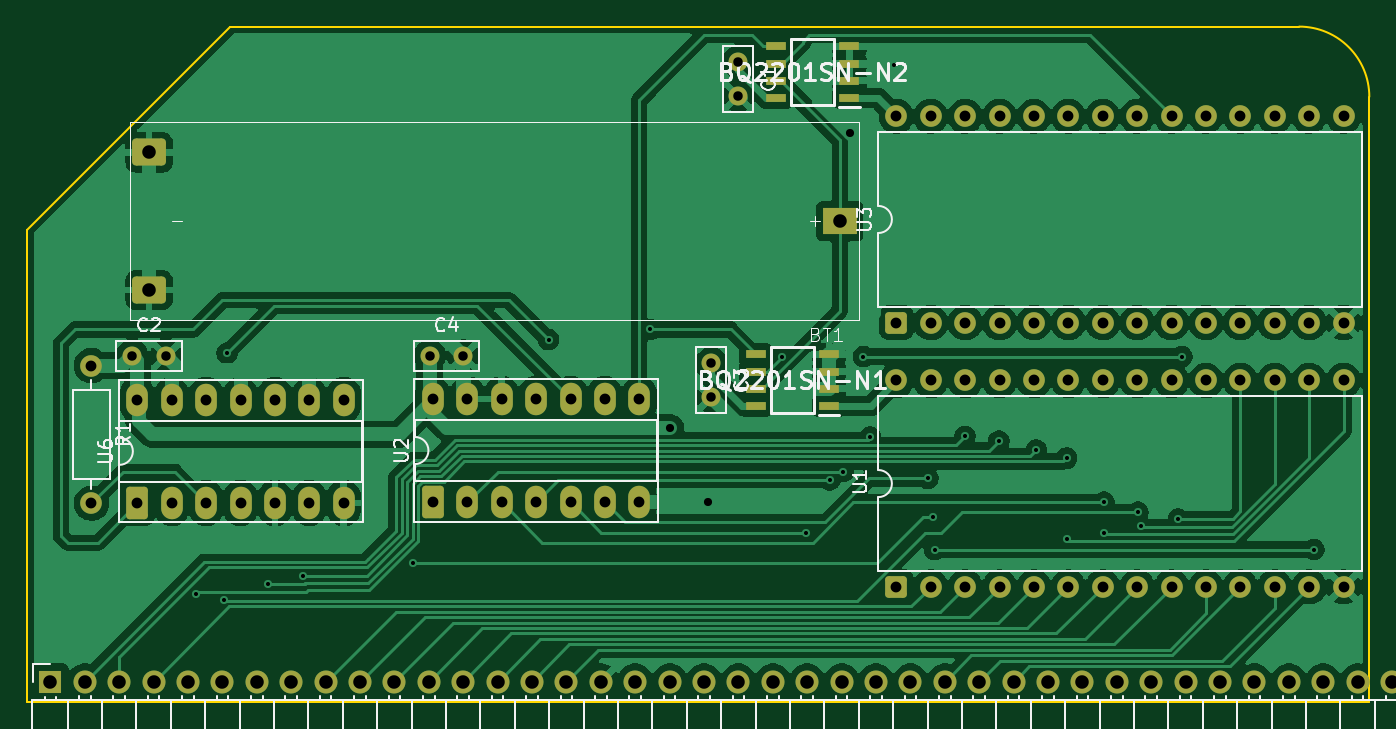
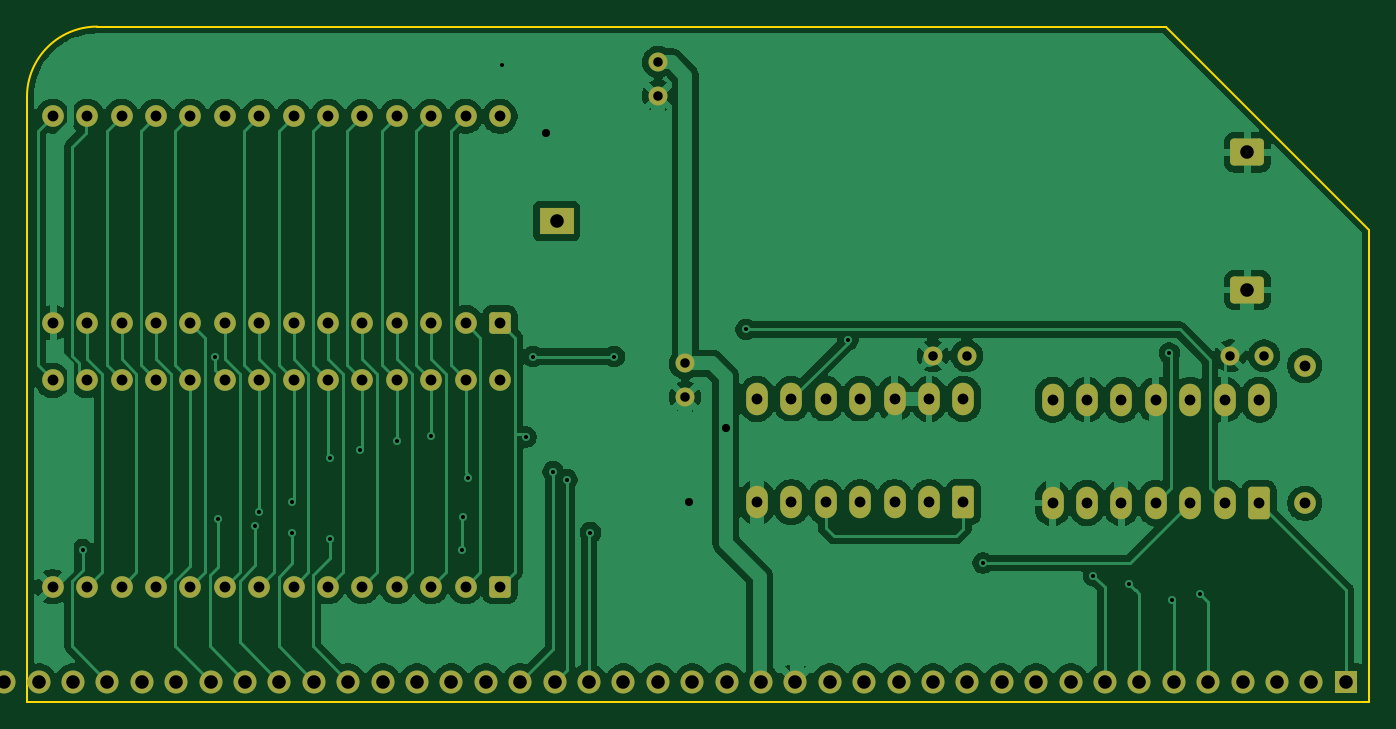
Circuit board: 11 layer files. Board 99.1 x 49.9 mm.
- bottom_copper: rc2014_nvram-B_Cu.gbr (142866 bytes)
- bottom_mask: rc2014_nvram-B_Mask.gbr (5265 bytes)
- paste: rc2014_nvram-B_Paste.gbr (459 bytes)
- bottom_silk: rc2014_nvram-B_Silkscreen.gbr (460 bytes)
- outline: rc2014_nvram-Edge_Cuts.gbr (813 bytes)
- top_copper: rc2014_nvram-F_Cu.gbr (183259 bytes)
- top_mask: rc2014_nvram-F_Mask.gbr (5763 bytes)
- paste: rc2014_nvram-F_Paste.gbr (952 bytes)
- top_silk: rc2014_nvram-F_Silkscreen.gbr (45518 bytes)
- drill: rc2014_nvram-NPTH.drl (273 bytes)
- drill: rc2014_nvram-PTH.drl (3121 bytes)

=== bottom_copper: rc2014_nvram-B_Cu.gbr (142866 bytes, source omitted) ===
=== bottom_mask: rc2014_nvram-B_Mask.gbr ===
%TF.GenerationSoftware,KiCad,Pcbnew,9.0.6+1*%
%TF.CreationDate,2026-02-20T12:15:03+01:00*%
%TF.ProjectId,rc2014_nvram,72633230-3134-45f6-9e76-72616d2e6b69,rev?*%
%TF.SameCoordinates,Original*%
%TF.FileFunction,Soldermask,Bot*%
%TF.FilePolarity,Negative*%
%FSLAX46Y46*%
G04 Gerber Fmt 4.6, Leading zero omitted, Abs format (unit mm)*
G04 Created by KiCad (PCBNEW 9.0.6+1) date 2026-02-20 12:15:03*
%MOMM*%
%LPD*%
G01*
G04 APERTURE LIST*
G04 Aperture macros list*
%AMRoundRect*
0 Rectangle with rounded corners*
0 $1 Rounding radius*
0 $2 $3 $4 $5 $6 $7 $8 $9 X,Y pos of 4 corners*
0 Add a 4 corners polygon primitive as box body*
4,1,4,$2,$3,$4,$5,$6,$7,$8,$9,$2,$3,0*
0 Add four circle primitives for the rounded corners*
1,1,$1+$1,$2,$3*
1,1,$1+$1,$4,$5*
1,1,$1+$1,$6,$7*
1,1,$1+$1,$8,$9*
0 Add four rect primitives between the rounded corners*
20,1,$1+$1,$2,$3,$4,$5,0*
20,1,$1+$1,$4,$5,$6,$7,0*
20,1,$1+$1,$6,$7,$8,$9,0*
20,1,$1+$1,$8,$9,$2,$3,0*%
G04 Aperture macros list end*
%ADD10C,1.700000*%
%ADD11R,1.700000X1.700000*%
%ADD12C,1.600000*%
%ADD13C,1.400000*%
%ADD14O,1.600000X2.400000*%
%ADD15RoundRect,0.250000X0.550000X-0.950000X0.550000X0.950000X-0.550000X0.950000X-0.550000X-0.950000X0*%
%ADD16RoundRect,0.250000X0.550000X-0.550000X0.550000X0.550000X-0.550000X0.550000X-0.550000X-0.550000X0*%
%ADD17R,2.500000X2.000000*%
%ADD18RoundRect,0.300000X-0.950000X-0.700000X0.950000X-0.700000X0.950000X0.700000X-0.950000X0.700000X0*%
G04 APERTURE END LIST*
D10*
%TO.C,Z80_BUS1*%
X181780000Y-130000000D03*
X179240000Y-130000000D03*
X176700000Y-130000000D03*
X174160000Y-130000000D03*
X171620000Y-130000000D03*
X169080000Y-130000000D03*
X166540000Y-130000000D03*
X164000000Y-130000000D03*
X161460000Y-130000000D03*
X158920000Y-130000000D03*
X156380000Y-130000000D03*
X153840000Y-130000000D03*
X151300000Y-130000000D03*
X148760000Y-130000000D03*
X146220000Y-130000000D03*
X143680000Y-130000000D03*
X141140000Y-130000000D03*
X138600000Y-130000000D03*
X136060000Y-130000000D03*
X133520000Y-130000000D03*
X130980000Y-130000000D03*
X128440000Y-130000000D03*
X125900000Y-130000000D03*
X123360000Y-130000000D03*
X120820000Y-130000000D03*
X118280000Y-130000000D03*
X115740000Y-130000000D03*
X113200000Y-130000000D03*
X110660000Y-130000000D03*
X108120000Y-130000000D03*
X105580000Y-130000000D03*
X103040000Y-130000000D03*
X100500000Y-130000000D03*
X97960000Y-130000000D03*
X95420000Y-130000000D03*
X92880000Y-130000000D03*
X90340000Y-130000000D03*
X87800000Y-130000000D03*
X85260000Y-130000000D03*
D11*
X82720000Y-130000000D03*
%TD*%
D12*
%TO.C,R1*%
X85750000Y-116830000D03*
X85750000Y-106670000D03*
%TD*%
D13*
%TO.C,C2*%
X91250000Y-105940000D03*
X88750000Y-105940000D03*
%TD*%
D14*
%TO.C,U6*%
X89135000Y-109190000D03*
X91675000Y-109190000D03*
X94215000Y-109190000D03*
X96755000Y-109190000D03*
X99295000Y-109190000D03*
X101835000Y-109190000D03*
X104375000Y-109190000D03*
X104375000Y-116810000D03*
X101835000Y-116810000D03*
X99295000Y-116810000D03*
X96755000Y-116810000D03*
X94215000Y-116810000D03*
X91675000Y-116810000D03*
D15*
X89135000Y-116810000D03*
%TD*%
D13*
%TO.C,C3*%
X131500000Y-109000000D03*
X131500000Y-106500000D03*
%TD*%
D15*
%TO.C,U2*%
X110960000Y-116750000D03*
D14*
X113500000Y-116750000D03*
X116040000Y-116750000D03*
X118580000Y-116750000D03*
X121120000Y-116750000D03*
X123660000Y-116750000D03*
X126200000Y-116750000D03*
X126200000Y-109130000D03*
X123660000Y-109130000D03*
X121120000Y-109130000D03*
X118580000Y-109130000D03*
X116040000Y-109130000D03*
X113500000Y-109130000D03*
X110960000Y-109130000D03*
%TD*%
D13*
%TO.C,C4*%
X113215000Y-105940000D03*
X110715000Y-105940000D03*
%TD*%
D12*
%TO.C,U3*%
X145180000Y-88260000D03*
X147720000Y-88260000D03*
X150260000Y-88260000D03*
X152800000Y-88260000D03*
X155340000Y-88260000D03*
X157880000Y-88260000D03*
X160420000Y-88260000D03*
X162960000Y-88260000D03*
X165500000Y-88260000D03*
X168040000Y-88260000D03*
X170580000Y-88260000D03*
X173120000Y-88260000D03*
X175660000Y-88260000D03*
X178200000Y-88260000D03*
X178200000Y-103500000D03*
X175660000Y-103500000D03*
X173120000Y-103500000D03*
X170580000Y-103500000D03*
X168040000Y-103500000D03*
X165500000Y-103500000D03*
X162960000Y-103500000D03*
X160420000Y-103500000D03*
X157880000Y-103500000D03*
X155340000Y-103500000D03*
X152800000Y-103500000D03*
X150260000Y-103500000D03*
X147720000Y-103500000D03*
D16*
X145180000Y-103500000D03*
%TD*%
D17*
%TO.C,BT1*%
X141000000Y-96000000D03*
D18*
X90000000Y-90920000D03*
X90000000Y-101080000D03*
%TD*%
D13*
%TO.C,C1*%
X133500000Y-84250000D03*
X133500000Y-86750000D03*
%TD*%
D12*
%TO.C,U1*%
X145180000Y-107760000D03*
X147720000Y-107760000D03*
X150260000Y-107760000D03*
X152800000Y-107760000D03*
X155340000Y-107760000D03*
X157880000Y-107760000D03*
X160420000Y-107760000D03*
X162960000Y-107760000D03*
X165500000Y-107760000D03*
X168040000Y-107760000D03*
X170580000Y-107760000D03*
X173120000Y-107760000D03*
X175660000Y-107760000D03*
X178200000Y-107760000D03*
X178200000Y-123000000D03*
X175660000Y-123000000D03*
X173120000Y-123000000D03*
X170580000Y-123000000D03*
X168040000Y-123000000D03*
X165500000Y-123000000D03*
X162960000Y-123000000D03*
X160420000Y-123000000D03*
X157880000Y-123000000D03*
X155340000Y-123000000D03*
X152800000Y-123000000D03*
X150260000Y-123000000D03*
X147720000Y-123000000D03*
D16*
X145180000Y-123000000D03*
%TD*%
M02*

=== paste: rc2014_nvram-B_Paste.gbr ===
%TF.GenerationSoftware,KiCad,Pcbnew,9.0.6+1*%
%TF.CreationDate,2026-02-20T12:15:03+01:00*%
%TF.ProjectId,rc2014_nvram,72633230-3134-45f6-9e76-72616d2e6b69,rev?*%
%TF.SameCoordinates,Original*%
%TF.FileFunction,Paste,Bot*%
%TF.FilePolarity,Positive*%
%FSLAX46Y46*%
G04 Gerber Fmt 4.6, Leading zero omitted, Abs format (unit mm)*
G04 Created by KiCad (PCBNEW 9.0.6+1) date 2026-02-20 12:15:03*
%MOMM*%
%LPD*%
G01*
G04 APERTURE LIST*
G04 APERTURE END LIST*
M02*

=== bottom_silk: rc2014_nvram-B_Silkscreen.gbr ===
%TF.GenerationSoftware,KiCad,Pcbnew,9.0.6+1*%
%TF.CreationDate,2026-02-20T12:15:03+01:00*%
%TF.ProjectId,rc2014_nvram,72633230-3134-45f6-9e76-72616d2e6b69,rev?*%
%TF.SameCoordinates,Original*%
%TF.FileFunction,Legend,Bot*%
%TF.FilePolarity,Positive*%
%FSLAX46Y46*%
G04 Gerber Fmt 4.6, Leading zero omitted, Abs format (unit mm)*
G04 Created by KiCad (PCBNEW 9.0.6+1) date 2026-02-20 12:15:03*
%MOMM*%
%LPD*%
G01*
G04 APERTURE LIST*
G04 APERTURE END LIST*
M02*

=== outline: rc2014_nvram-Edge_Cuts.gbr ===
%TF.GenerationSoftware,KiCad,Pcbnew,9.0.6+1*%
%TF.CreationDate,2026-02-20T12:15:03+01:00*%
%TF.ProjectId,rc2014_nvram,72633230-3134-45f6-9e76-72616d2e6b69,rev?*%
%TF.SameCoordinates,Original*%
%TF.FileFunction,Profile,NP*%
%FSLAX46Y46*%
G04 Gerber Fmt 4.6, Leading zero omitted, Abs format (unit mm)*
G04 Created by KiCad (PCBNEW 9.0.6+1) date 2026-02-20 12:15:03*
%MOMM*%
%LPD*%
G01*
G04 APERTURE LIST*
%TA.AperFunction,Profile*%
%ADD10C,0.150000*%
%TD*%
G04 APERTURE END LIST*
D10*
X174919800Y-81639800D02*
G75*
G02*
X180099800Y-86819800I0J-5180000D01*
G01*
X180101400Y-86819800D02*
X180101400Y-131500000D01*
X81000000Y-96651200D02*
X81000000Y-131500000D01*
X81000000Y-131500000D02*
X180101400Y-131500000D01*
X96011400Y-81639800D02*
X81000000Y-96651200D01*
X174919800Y-81639800D02*
X96011400Y-81639800D01*
M02*

=== top_copper: rc2014_nvram-F_Cu.gbr (183259 bytes, source omitted) ===
=== top_mask: rc2014_nvram-F_Mask.gbr ===
%TF.GenerationSoftware,KiCad,Pcbnew,9.0.6+1*%
%TF.CreationDate,2026-02-20T12:15:03+01:00*%
%TF.ProjectId,rc2014_nvram,72633230-3134-45f6-9e76-72616d2e6b69,rev?*%
%TF.SameCoordinates,Original*%
%TF.FileFunction,Soldermask,Top*%
%TF.FilePolarity,Negative*%
%FSLAX46Y46*%
G04 Gerber Fmt 4.6, Leading zero omitted, Abs format (unit mm)*
G04 Created by KiCad (PCBNEW 9.0.6+1) date 2026-02-20 12:15:03*
%MOMM*%
%LPD*%
G01*
G04 APERTURE LIST*
G04 Aperture macros list*
%AMRoundRect*
0 Rectangle with rounded corners*
0 $1 Rounding radius*
0 $2 $3 $4 $5 $6 $7 $8 $9 X,Y pos of 4 corners*
0 Add a 4 corners polygon primitive as box body*
4,1,4,$2,$3,$4,$5,$6,$7,$8,$9,$2,$3,0*
0 Add four circle primitives for the rounded corners*
1,1,$1+$1,$2,$3*
1,1,$1+$1,$4,$5*
1,1,$1+$1,$6,$7*
1,1,$1+$1,$8,$9*
0 Add four rect primitives between the rounded corners*
20,1,$1+$1,$2,$3,$4,$5,0*
20,1,$1+$1,$4,$5,$6,$7,0*
20,1,$1+$1,$6,$7,$8,$9,0*
20,1,$1+$1,$8,$9,$2,$3,0*%
G04 Aperture macros list end*
%ADD10C,1.700000*%
%ADD11R,1.700000X1.700000*%
%ADD12C,1.600000*%
%ADD13C,1.400000*%
%ADD14O,1.600000X2.400000*%
%ADD15RoundRect,0.250000X0.550000X-0.950000X0.550000X0.950000X-0.550000X0.950000X-0.550000X-0.950000X0*%
%ADD16R,1.528000X0.650000*%
%ADD17RoundRect,0.250000X0.550000X-0.550000X0.550000X0.550000X-0.550000X0.550000X-0.550000X-0.550000X0*%
%ADD18R,2.500000X2.000000*%
%ADD19RoundRect,0.300000X-0.950000X-0.700000X0.950000X-0.700000X0.950000X0.700000X-0.950000X0.700000X0*%
G04 APERTURE END LIST*
D10*
%TO.C,Z80_BUS1*%
X181780000Y-130000000D03*
X179240000Y-130000000D03*
X176700000Y-130000000D03*
X174160000Y-130000000D03*
X171620000Y-130000000D03*
X169080000Y-130000000D03*
X166540000Y-130000000D03*
X164000000Y-130000000D03*
X161460000Y-130000000D03*
X158920000Y-130000000D03*
X156380000Y-130000000D03*
X153840000Y-130000000D03*
X151300000Y-130000000D03*
X148760000Y-130000000D03*
X146220000Y-130000000D03*
X143680000Y-130000000D03*
X141140000Y-130000000D03*
X138600000Y-130000000D03*
X136060000Y-130000000D03*
X133520000Y-130000000D03*
X130980000Y-130000000D03*
X128440000Y-130000000D03*
X125900000Y-130000000D03*
X123360000Y-130000000D03*
X120820000Y-130000000D03*
X118280000Y-130000000D03*
X115740000Y-130000000D03*
X113200000Y-130000000D03*
X110660000Y-130000000D03*
X108120000Y-130000000D03*
X105580000Y-130000000D03*
X103040000Y-130000000D03*
X100500000Y-130000000D03*
X97960000Y-130000000D03*
X95420000Y-130000000D03*
X92880000Y-130000000D03*
X90340000Y-130000000D03*
X87800000Y-130000000D03*
X85260000Y-130000000D03*
D11*
X82720000Y-130000000D03*
%TD*%
D12*
%TO.C,R1*%
X85750000Y-116830000D03*
X85750000Y-106670000D03*
%TD*%
D13*
%TO.C,C2*%
X91250000Y-105940000D03*
X88750000Y-105940000D03*
%TD*%
D14*
%TO.C,U6*%
X89135000Y-109190000D03*
X91675000Y-109190000D03*
X94215000Y-109190000D03*
X96755000Y-109190000D03*
X99295000Y-109190000D03*
X101835000Y-109190000D03*
X104375000Y-109190000D03*
X104375000Y-116810000D03*
X101835000Y-116810000D03*
X99295000Y-116810000D03*
X96755000Y-116810000D03*
X94215000Y-116810000D03*
X91675000Y-116810000D03*
D15*
X89135000Y-116810000D03*
%TD*%
D13*
%TO.C,C3*%
X131500000Y-109000000D03*
X131500000Y-106500000D03*
%TD*%
D16*
%TO.C,BQ2201SN-N1*%
X134789000Y-109655000D03*
X134789000Y-108385000D03*
X134789000Y-107115000D03*
X134789000Y-105845000D03*
X140211000Y-105845000D03*
X140211000Y-107115000D03*
X140211000Y-108385000D03*
X140211000Y-109655000D03*
%TD*%
D15*
%TO.C,U2*%
X110960000Y-116750000D03*
D14*
X113500000Y-116750000D03*
X116040000Y-116750000D03*
X118580000Y-116750000D03*
X121120000Y-116750000D03*
X123660000Y-116750000D03*
X126200000Y-116750000D03*
X126200000Y-109130000D03*
X123660000Y-109130000D03*
X121120000Y-109130000D03*
X118580000Y-109130000D03*
X116040000Y-109130000D03*
X113500000Y-109130000D03*
X110960000Y-109130000D03*
%TD*%
D13*
%TO.C,C4*%
X113215000Y-105940000D03*
X110715000Y-105940000D03*
%TD*%
D12*
%TO.C,U3*%
X145180000Y-88260000D03*
X147720000Y-88260000D03*
X150260000Y-88260000D03*
X152800000Y-88260000D03*
X155340000Y-88260000D03*
X157880000Y-88260000D03*
X160420000Y-88260000D03*
X162960000Y-88260000D03*
X165500000Y-88260000D03*
X168040000Y-88260000D03*
X170580000Y-88260000D03*
X173120000Y-88260000D03*
X175660000Y-88260000D03*
X178200000Y-88260000D03*
X178200000Y-103500000D03*
X175660000Y-103500000D03*
X173120000Y-103500000D03*
X170580000Y-103500000D03*
X168040000Y-103500000D03*
X165500000Y-103500000D03*
X162960000Y-103500000D03*
X160420000Y-103500000D03*
X157880000Y-103500000D03*
X155340000Y-103500000D03*
X152800000Y-103500000D03*
X150260000Y-103500000D03*
X147720000Y-103500000D03*
D17*
X145180000Y-103500000D03*
%TD*%
D16*
%TO.C,BQ2201SN-N2*%
X141711000Y-86905000D03*
X141711000Y-85635000D03*
X141711000Y-84365000D03*
X141711000Y-83095000D03*
X136289000Y-83095000D03*
X136289000Y-84365000D03*
X136289000Y-85635000D03*
X136289000Y-86905000D03*
%TD*%
D18*
%TO.C,BT1*%
X141000000Y-96000000D03*
D19*
X90000000Y-90920000D03*
X90000000Y-101080000D03*
%TD*%
D13*
%TO.C,C1*%
X133500000Y-84250000D03*
X133500000Y-86750000D03*
%TD*%
D12*
%TO.C,U1*%
X145180000Y-107760000D03*
X147720000Y-107760000D03*
X150260000Y-107760000D03*
X152800000Y-107760000D03*
X155340000Y-107760000D03*
X157880000Y-107760000D03*
X160420000Y-107760000D03*
X162960000Y-107760000D03*
X165500000Y-107760000D03*
X168040000Y-107760000D03*
X170580000Y-107760000D03*
X173120000Y-107760000D03*
X175660000Y-107760000D03*
X178200000Y-107760000D03*
X178200000Y-123000000D03*
X175660000Y-123000000D03*
X173120000Y-123000000D03*
X170580000Y-123000000D03*
X168040000Y-123000000D03*
X165500000Y-123000000D03*
X162960000Y-123000000D03*
X160420000Y-123000000D03*
X157880000Y-123000000D03*
X155340000Y-123000000D03*
X152800000Y-123000000D03*
X150260000Y-123000000D03*
X147720000Y-123000000D03*
D17*
X145180000Y-123000000D03*
%TD*%
M02*

=== paste: rc2014_nvram-F_Paste.gbr ===
%TF.GenerationSoftware,KiCad,Pcbnew,9.0.6+1*%
%TF.CreationDate,2026-02-20T12:15:03+01:00*%
%TF.ProjectId,rc2014_nvram,72633230-3134-45f6-9e76-72616d2e6b69,rev?*%
%TF.SameCoordinates,Original*%
%TF.FileFunction,Paste,Top*%
%TF.FilePolarity,Positive*%
%FSLAX46Y46*%
G04 Gerber Fmt 4.6, Leading zero omitted, Abs format (unit mm)*
G04 Created by KiCad (PCBNEW 9.0.6+1) date 2026-02-20 12:15:03*
%MOMM*%
%LPD*%
G01*
G04 APERTURE LIST*
%ADD10R,1.528000X0.650000*%
G04 APERTURE END LIST*
D10*
%TO.C,BQ2201SN-N1*%
X134789000Y-109655000D03*
X134789000Y-108385000D03*
X134789000Y-107115000D03*
X134789000Y-105845000D03*
X140211000Y-105845000D03*
X140211000Y-107115000D03*
X140211000Y-108385000D03*
X140211000Y-109655000D03*
%TD*%
%TO.C,BQ2201SN-N2*%
X141711000Y-86905000D03*
X141711000Y-85635000D03*
X141711000Y-84365000D03*
X141711000Y-83095000D03*
X136289000Y-83095000D03*
X136289000Y-84365000D03*
X136289000Y-85635000D03*
X136289000Y-86905000D03*
%TD*%
M02*

=== top_silk: rc2014_nvram-F_Silkscreen.gbr (45518 bytes, source omitted) ===
=== drill: rc2014_nvram-NPTH.drl ===
M48
; DRILL file {KiCad 9.0.6+1} date 2026-02-20T12:16:25+0100
; FORMAT={-:-/ absolute / metric / decimal}
; #@! TF.CreationDate,2026-02-20T12:16:25+01:00
; #@! TF.GenerationSoftware,Kicad,Pcbnew,9.0.6+1
; #@! TF.FileFunction,NonPlated,1,2,NPTH
FMAT,2
METRIC
%
G90
G05
M30

=== drill: rc2014_nvram-PTH.drl ===
M48
; DRILL file {KiCad 9.0.6+1} date 2026-02-20T12:16:25+0100
; FORMAT={-:-/ absolute / metric / decimal}
; #@! TF.CreationDate,2026-02-20T12:16:25+01:00
; #@! TF.GenerationSoftware,Kicad,Pcbnew,9.0.6+1
; #@! TF.FileFunction,Plated,1,2,PTH
FMAT,2
METRIC
; #@! TA.AperFunction,Plated,PTH,ViaDrill
T1C0.300
; #@! TA.AperFunction,Plated,PTH,ViaDrill
T2C0.600
; #@! TA.AperFunction,Plated,PTH,ComponentDrill
T3C0.700
; #@! TA.AperFunction,Plated,PTH,ComponentDrill
T4C0.800
; #@! TA.AperFunction,Plated,PTH,ComponentDrill
T5C1.000
%
G90
G05
T1
X93.5Y-123.5
X95.525Y-123.971
X95.75Y-105.75
X98.75Y-122.77
X101.352Y-122.17
X109.5Y-121.25
X119.5Y-104.75
X127.0Y-104.0
X136.75Y-106.0
X138.5Y-119.0
X140.25Y-115.1
X141.25Y-114.5
X142.75Y-106.0
X143.25Y-111.947
X145.0Y-84.5
X147.5Y-115.0
X147.875Y-117.875
X148.0Y-120.25
X150.25Y-111.899
X152.75Y-112.25
X155.5Y-112.9
X157.75Y-113.5
X157.75Y-119.5
X160.5Y-116.75
X160.5Y-119.0
X163.0Y-117.5
X163.25Y-118.5
X166.0Y-118.0
X166.25Y-106.0
X176.0Y-120.25
T2
X128.5Y-111.25
X131.25Y-116.75
X141.782Y-89.468
T3
X88.75Y-105.94
X91.25Y-105.94
X110.715Y-105.94
X113.215Y-105.94
X131.5Y-106.5
X131.5Y-109.0
X133.5Y-84.25
X133.5Y-86.75
T4
X85.75Y-106.67
X85.75Y-116.83
X89.135Y-109.19
X89.135Y-116.81
X91.675Y-109.19
X91.675Y-116.81
X94.215Y-109.19
X94.215Y-116.81
X96.755Y-109.19
X96.755Y-116.81
X99.295Y-109.19
X99.295Y-116.81
X101.835Y-109.19
X101.835Y-116.81
X104.375Y-109.19
X104.375Y-116.81
X110.96Y-109.13
X110.96Y-116.75
X113.5Y-109.13
X113.5Y-116.75
X116.04Y-109.13
X116.04Y-116.75
X118.58Y-109.13
X118.58Y-116.75
X121.12Y-109.13
X121.12Y-116.75
X123.66Y-109.13
X123.66Y-116.75
X126.2Y-109.13
X126.2Y-116.75
X145.18Y-88.26
X145.18Y-103.5
X145.18Y-107.76
X145.18Y-123.0
X147.72Y-88.26
X147.72Y-103.5
X147.72Y-107.76
X147.72Y-123.0
X150.26Y-88.26
X150.26Y-103.5
X150.26Y-107.76
X150.26Y-123.0
X152.8Y-88.26
X152.8Y-103.5
X152.8Y-107.76
X152.8Y-123.0
X155.34Y-88.26
X155.34Y-103.5
X155.34Y-107.76
X155.34Y-123.0
X157.88Y-88.26
X157.88Y-103.5
X157.88Y-107.76
X157.88Y-123.0
X160.42Y-88.26
X160.42Y-103.5
X160.42Y-107.76
X160.42Y-123.0
X162.96Y-88.26
X162.96Y-103.5
X162.96Y-107.76
X162.96Y-123.0
X165.5Y-88.26
X165.5Y-103.5
X165.5Y-107.76
X165.5Y-123.0
X168.04Y-88.26
X168.04Y-103.5
X168.04Y-107.76
X168.04Y-123.0
X170.58Y-88.26
X170.58Y-103.5
X170.58Y-107.76
X170.58Y-123.0
X173.12Y-88.26
X173.12Y-103.5
X173.12Y-107.76
X173.12Y-123.0
X175.66Y-88.26
X175.66Y-103.5
X175.66Y-107.76
X175.66Y-123.0
X178.2Y-88.26
X178.2Y-103.5
X178.2Y-107.76
X178.2Y-123.0
T5
X82.72Y-130.0
X85.26Y-130.0
X87.8Y-130.0
X90.0Y-90.92
X90.0Y-101.08
X90.34Y-130.0
X92.88Y-130.0
X95.42Y-130.0
X97.96Y-130.0
X100.5Y-130.0
X103.04Y-130.0
X105.58Y-130.0
X108.12Y-130.0
X110.66Y-130.0
X113.2Y-130.0
X115.74Y-130.0
X118.28Y-130.0
X120.82Y-130.0
X123.36Y-130.0
X125.9Y-130.0
X128.44Y-130.0
X130.98Y-130.0
X133.52Y-130.0
X136.06Y-130.0
X138.6Y-130.0
X141.0Y-96.0
X141.14Y-130.0
X143.68Y-130.0
X146.22Y-130.0
X148.76Y-130.0
X151.3Y-130.0
X153.84Y-130.0
X156.38Y-130.0
X158.92Y-130.0
X161.46Y-130.0
X164.0Y-130.0
X166.54Y-130.0
X169.08Y-130.0
X171.62Y-130.0
X174.16Y-130.0
X176.7Y-130.0
X179.24Y-130.0
X181.78Y-130.0
M30
